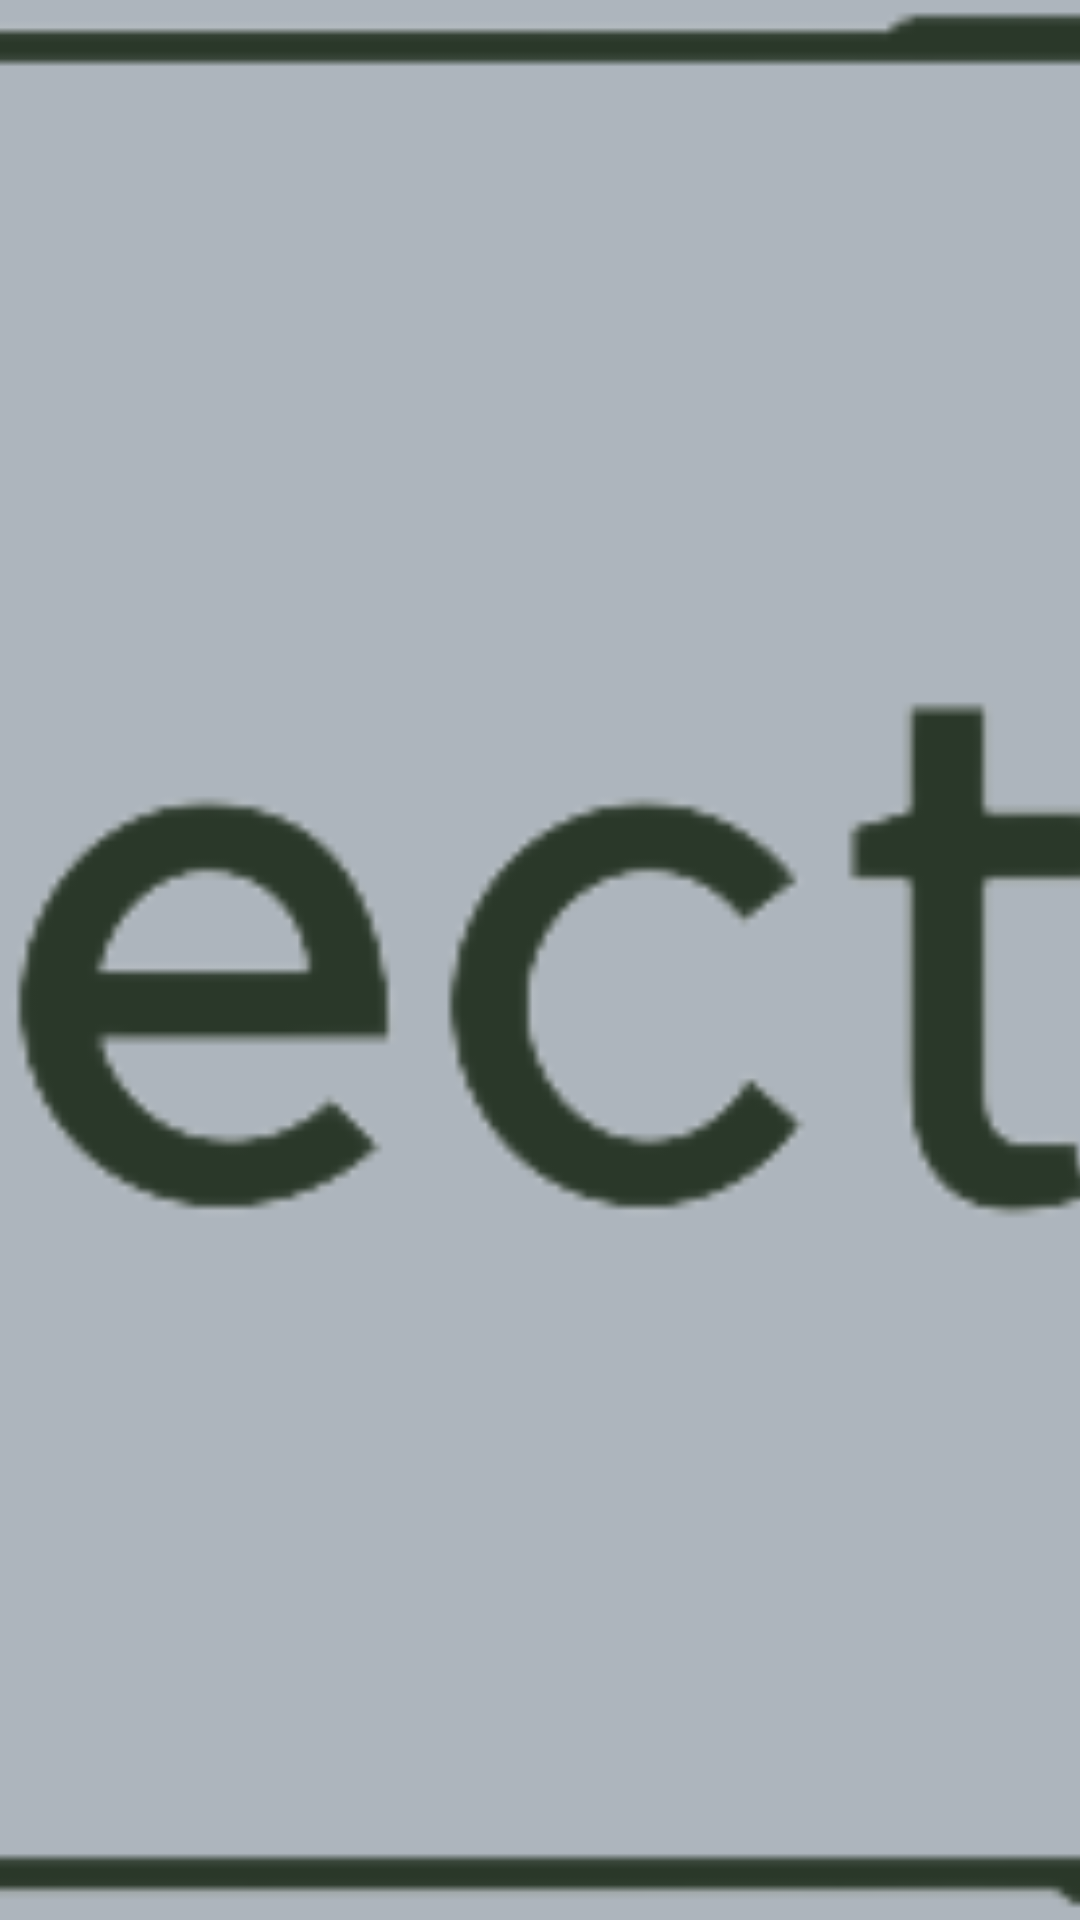

Here is an Android app screen rendered from its layout file. Give the layout XML and the strings, colors and styles it references.
<!-- AndroidManifest.xml: application theme Theme.ElectroApp -->
<!-- res/layout/fragment_photos_vp.xml -->
<?xml version="1.0" encoding="utf-8"?>
<ImageView xmlns:android="http://schemas.android.com/apk/res/android"
    xmlns:tools="http://schemas.android.com/tools"
    android:layout_width="match_parent"
    android:layout_height="match_parent"
    tools:context=".presenation.fragments.PhotosVpFragment"
    android:id="@+id/iv_photo"
    android:background="@color/lightGrey"
    android:src="@drawable/logo"
    android:scaleType="centerCrop">



</ImageView>
<!-- resources referenced by this layout -->
<resources>
  <color name="lightGrey">#adb5bd</color>
  <!-- drawable logo: png bitmap (drawable, 26546 bytes) -->
  <style name="Theme.ElectroApp" parent="Base.Theme.ElectroApp" />
  <style name="Base.Theme.ElectroApp" parent="Theme.Material3.DayNight.NoActionBar">
          
          
          <item name="colorAccent">@color/grey</item>
          <item name="colorPrimary">@color/darkGrey</item>
          <item name="colorOnPrimary">@color/lightGrey</item>
      </style>
  <color name="grey">#6c757d</color>
  <color name="darkGrey">#495057</color>
</resources>
